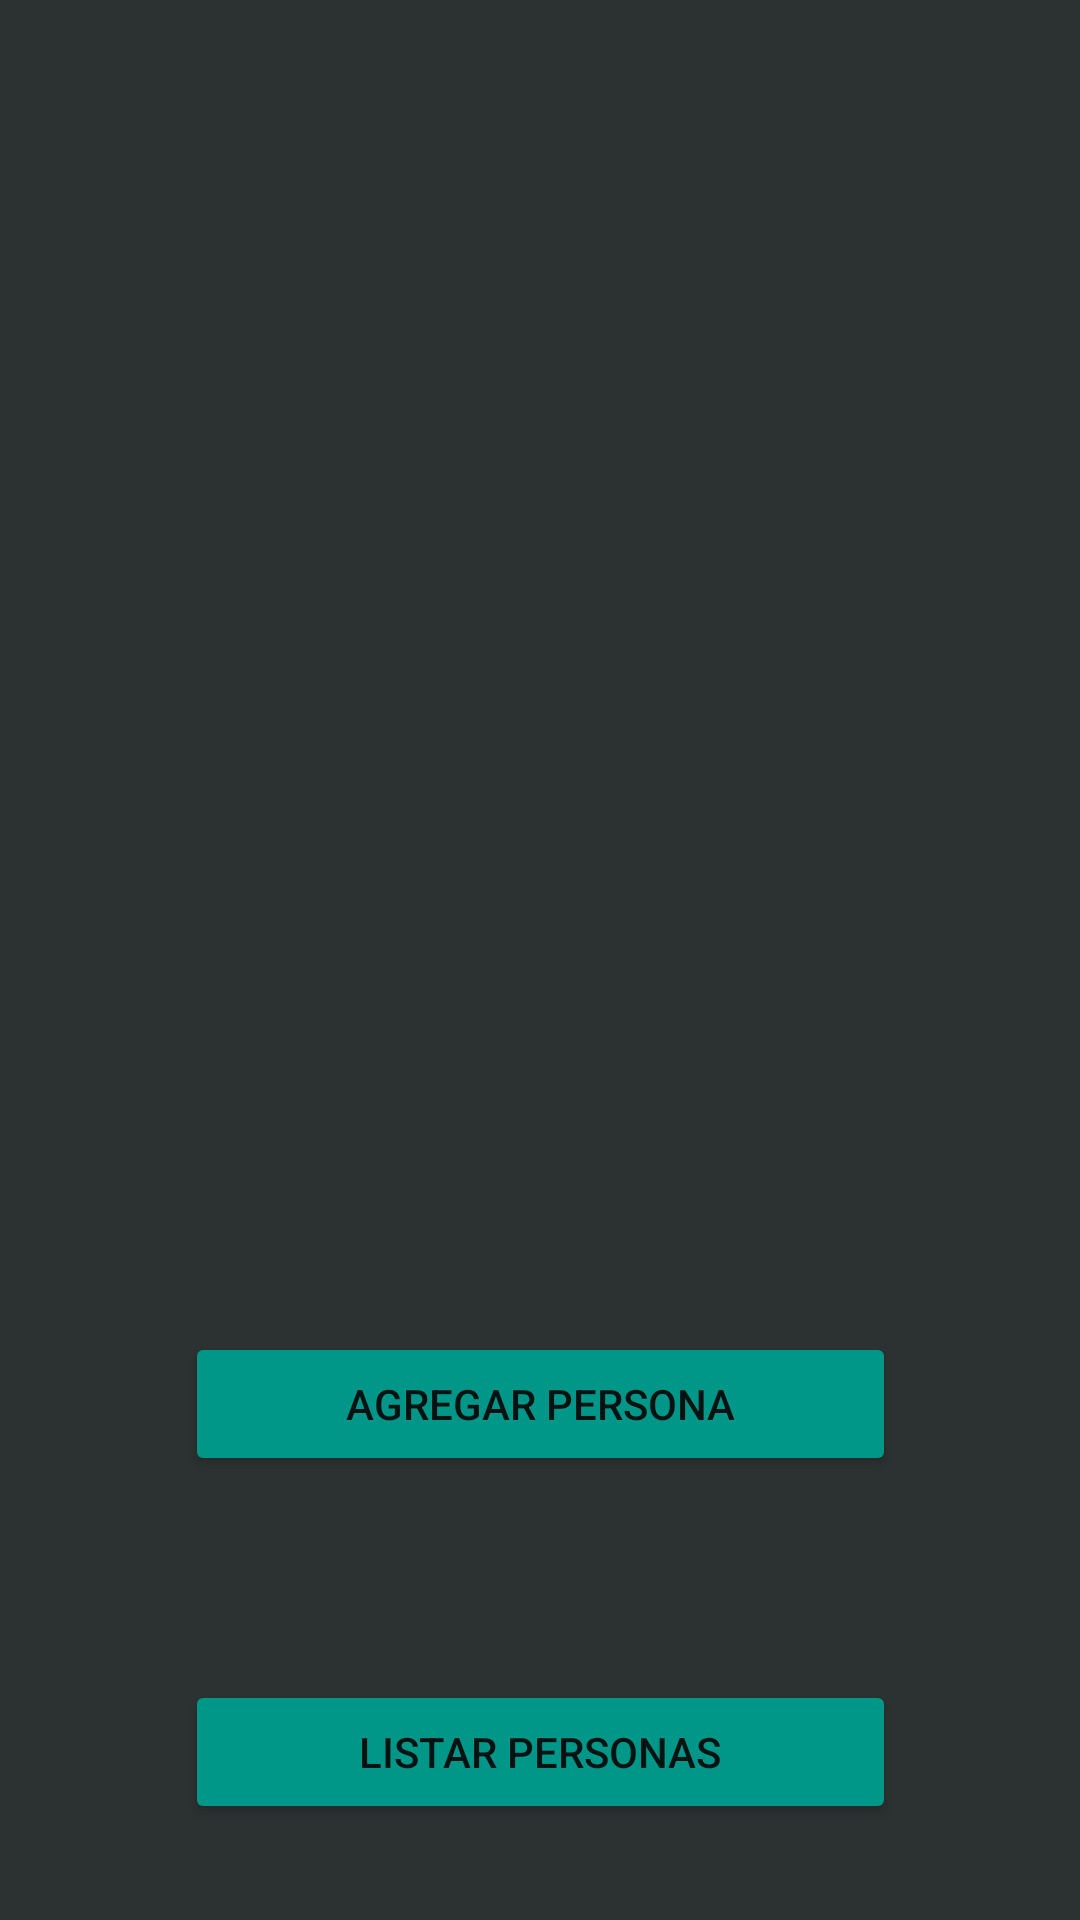

The Android layout XML behind this screen, and the referenced resources:
<!-- AndroidManifest.xml: application theme Theme.PM1Ejercicio13 -->
<!-- res/layout/activity_menu.xml -->
<?xml version="1.0" encoding="utf-8"?>
<androidx.constraintlayout.widget.ConstraintLayout xmlns:android="http://schemas.android.com/apk/res/android"
    xmlns:app="http://schemas.android.com/apk/res-auto"
    xmlns:tools="http://schemas.android.com/tools"
    android:layout_width="match_parent"
    android:layout_height="match_parent"
    android:background="#2C3231"
    tools:context=".ActivityMenu">

    <Button
        android:id="@+id/btnlistar"
        android:layout_width="237dp"
        android:layout_height="48dp"
        android:layout_marginTop="68dp"
        android:backgroundTint="#009688"
        android:text="Listar Personas"
        app:layout_constraintBottom_toBottomOf="parent"
        app:layout_constraintEnd_toEndOf="parent"
        app:layout_constraintStart_toStartOf="parent"
        app:layout_constraintTop_toBottomOf="@+id/btnAgregar"
        app:layout_constraintVertical_bias="0.0" />

    <Button
        android:id="@+id/btnAgregar"
        android:layout_width="237dp"
        android:layout_height="48dp"
        android:layout_marginTop="444dp"
        android:backgroundTint="#009688"
        android:text="Agregar Persona"
        app:layout_constraintEnd_toEndOf="parent"
        app:layout_constraintStart_toStartOf="parent"
        app:layout_constraintTop_toTopOf="parent" />

</androidx.constraintlayout.widget.ConstraintLayout>
<!-- resources referenced by this layout -->
<resources>
  <style name="Theme.PM1Ejercicio13" parent="Theme.MaterialComponents.DayNight.DarkActionBar">
          
          <item name="colorPrimary">@color/purple_500</item>
          <item name="colorPrimaryVariant">@color/purple_700</item>
          <item name="colorOnPrimary">@color/white</item>
          
          <item name="colorSecondary">@color/teal_200</item>
          <item name="colorSecondaryVariant">@color/teal_700</item>
          <item name="colorOnSecondary">@color/black</item>
          
          <item name="android:statusBarColor" tools:targetApi="l">?attr/colorPrimaryVariant</item>
          
      </style>
  <!-- not gathered from this repository: default colours our renderer supplied (Android Studio template values) -->
  <color name="purple_500">#FF6200EE</color>
  <color name="purple_700">#FF3700B3</color>
  <color name="teal_200">#FF03DAC5</color>
  <color name="teal_700">#FF018786</color>
  <color name="black">#FF000000</color>
  <color name="white">#FFFFFFFF</color>
</resources>
